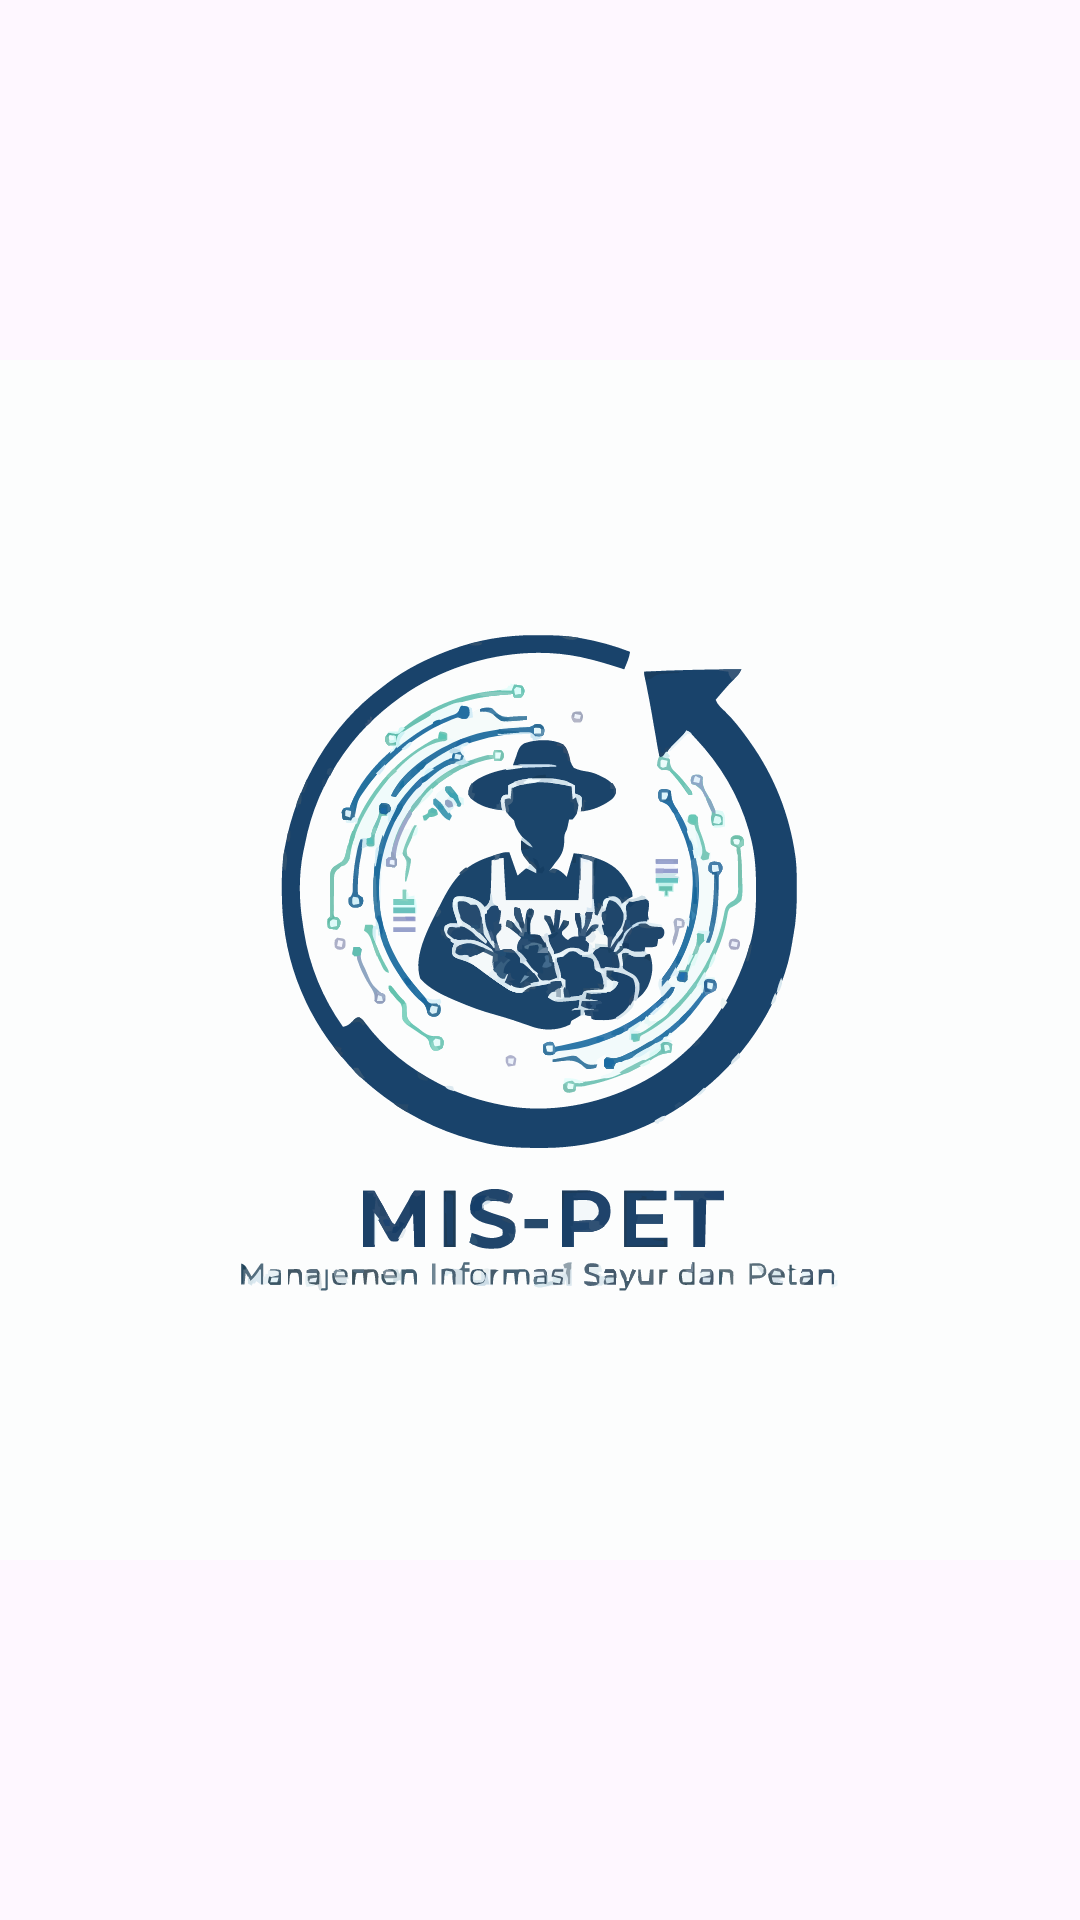

This screen was rendered from an Android layout file. Write that file and the resources it references.
<!-- AndroidManifest.xml: activity theme Theme.Material3.DayNight.NoActionBar -->
<!-- res/layout/activity_splash.xml -->
<?xml version="1.0" encoding="utf-8"?>
<androidx.constraintlayout.widget.ConstraintLayout
    xmlns:android="http://schemas.android.com/apk/res/android"
    xmlns:app="http://schemas.android.com/apk/res-auto"
    xmlns:tools="http://schemas.android.com/tools"
    android:layout_width="match_parent"
    android:layout_height="match_parent"
    tools:context=".SplashActivity">

    <ImageView
        android:id="@+id/logo_image"
        android:layout_width="400dp"
        android:layout_height="400dp"
        android:src="@drawable/ic_mispet_logo"
        android:contentDescription="Logo Aplikasi"
        app:layout_constraintTop_toTopOf="parent"
        app:layout_constraintBottom_toBottomOf="parent"
        app:layout_constraintStart_toStartOf="parent"
        app:layout_constraintEnd_toEndOf="parent" />

</androidx.constraintlayout.widget.ConstraintLayout>
<!-- resources referenced by this layout -->
<resources>
  <!-- drawable ic_mispet_logo: vector/xml drawable (drawable, 238860 chars, omitted) -->
</resources>
